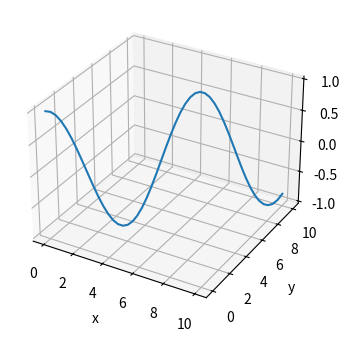

Generate this figure with matplotlib:
import matplotlib.pyplot as plt
import numpy as np
from mpl_toolkits.mplot3d import Axes3D

fig = plt.figure(figsize=(7, 4))
# ax_3d = Axes3D(fig) # deprecated
ax_3d = fig.add_subplot(projection='3d')

x = np.linspace(0, 10, 50)
z = np.cos(x)

ax_3d.plot(x, x, z)
ax_3d.set_xlabel('x')
ax_3d.set_ylabel('y')
ax_3d.set_zlabel('z')

plt.show()
